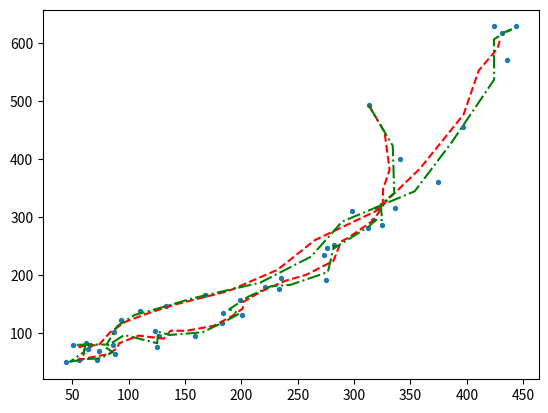

Generate this figure with matplotlib:
#simulation
#for high speed, min value ~20, max value is ~1300, then jumps to 8190
#for high accuracy, max value is ~?
import matplotlib.pyplot as pyplot
import random

umax = 10
umin = 0
K = 2

q = .125
r = 32
p = 102


def parseData(data):
	xdata = []
	ydata = []
	for x in range(0,len(data)):
		if x % 2 == 0:
			xdata.append(data[x])
		else:
			ydata.append(data[x])
	alldata = {"x":xdata, "y":ydata}
	return alldata

def rawToUnit(data):
	#float m = .0078125
	#float b = -.15625
	newData = []
	for raw in data:
		if raw > 2000:
			return 0
		m = (umax - umin)/1280
		b = -20*m + umin
		y = m*raw + b
		newData.append(y)
	return newData

def getFilteredValue(measurement, x, q, r, p):
      #Updates and gets the current measurement value */
      #prediction update
      #predicted error covariance = previous + process noise
      p = p + q;
    

      #measurement update
	  #gain = ratio between how large sensor noise is compared to previous estimated error
      k = p / (p + r);

      #current filtered value = previous filtered value + gain*(unfiltered - filtered value)
      x = x + k * (measurement - x);

      #current error = (1 - gain)*previous error
      p = (1 - k) * p;
      
      return x;
    

def main():
	#unitData = rawToUnit(data)
	alldata = parseData(data)
	xdata = alldata["x"]
	ydata = alldata["y"]
	noise = 20
	for a in range(0, len(xdata)):
		xdata[a] = xdata[a] + random.randint(-1*noise, noise)
		ydata[a] = ydata[a] + random.randint(-1*noise, noise)
	color = []
	xfilter = []
	xprev = xdata[0]
	yfilter = []
	yprev = ydata[0]
	xfilter2 = []
	xprev2 = xdata[0]
	yfilter2 = []
	yprev2 = ydata[0]
	for i in range(0, len(xdata)): color.append(i)
	for j in range(0, len(xdata)):
		xnext = ((K - 1)/K)*xprev + (1/K)*xdata[j]
		ynext = ((K - 1)/K)*yprev + (1/K)*ydata[j]
		xfilter.append(xnext)
		yfilter.append(ynext)
		xprev = xnext
		yprev = ynext
	for k in range(0, len(xdata)):
		xnext = getFilteredValue(xdata[k], xprev2, q, r, p)
		ynext = getFilteredValue(ydata[k], yprev2, q, r, p)
		xfilter2.append(xnext)
		yfilter2.append(ynext)
		xprev2 = xnext
		yprev2 = ynext
	#pyplot.scatter(xdata, ydata, c=color, s=16)
	pyplot.scatter(xdata, ydata, s=8)
	#pyplot.set_cmap('hot')
	#pyplot.plot(xdata, ydata, 'b-')
	pyplot.plot(xfilter, yfilter, 'r--')
	pyplot.plot(xfilter2, yfilter2, 'g-.')
	pyplot.show()




#in general, assuming sensors are perpendicular to walls (rotation = 0 degrees)
#if coord <= 1300
	#we are proportionally that far away from a wall
	#functionConvertRawDataToUnits
	#small error
	#high certainty
#if coord == 8190
	#in some unknown middle zone
	#need to rely on previous measurements, wheel rotations to guess locaiton



#measure x,y
#guess initial position
"""
data = [1100,1100, 
1100,1100, 
1100,1100, 
1100,1100, 
1100,1100, 
1100,1100, 
1100,1100, 
1100,1100, 
869,1100, 
778,1100, 
630,1100, 
526,1100, 
527,1100, 
496,1100, 
440,1100, 
425,1100, 
423,1100, 
391,1100, 
353,1100, 
363,1100, 
335,1100, 
311,1100, 
307,1100, 
298,1100, 
284,1100, 
271,1100, 
265,1100, 
243,1100, 
238,1100, 
225,1100, 
215,1100, 
203,1100, 
188,1100, 
180,1100, 
174,1100, 
164,1100, 
152,1100, 
148,1100, 
137,1100, 
123,1100, 
118,1100, 
118,1100, 
122,1100, 
132,1100, 
140,1100, 
154,1100, 
154,1100, 
168,1100, 
181,1100, 
189,1100, 
203,1100, 
212,1100, 
232,1100, 
247,1100, 
271,1100, 
283,1100, 
303,1100, 
328,1100, 
340,1100, 
381,1100, 
417,1100, 
422,1100, 
432,1100, 
526,1100, 
578,1100, 
632,1100, 
737,1100, 
901,1100, 
997,1100,  
1100,1100, 
1100,1100, 
1100,1100, 
1100,1100, 
1100,1100, 
1100,198, 
1100,159, 
1100,154, 
1100,153, 
1100,140, 
1100,136, 
1100,133, 
1100,136, 
1100,137, 
1100,147, 
1100,140, 
1100,141, 
1100,137, 
1100,142, 
1100,133, 
1100,142, 
1100,142, 
1100,153, 
1100,153, 
1100,160, 
1100,174, 
1100,179, 
1100,184, 
1100,205, 
1100,220, 
1100,240, 
1100,255, 
1100,266, 
1100,291, 
1100,312, 
1100,309, 
1100,334, 
1100,341, 
1100,353, 
1100,381, 
1100,383, 
1100,395, 
1100,414, 
1100,433, 
1100,446, 
1100,441, 
1100,471, 
1100,480, 
1100,506, 
1100,503, 
1100,497, 
1100,506, 
1100,498, 
1100,499, 
1100,507, 
1100,471, 
1100,494, 
1100,439, 
1100,436, 
1100,410, 
1100,397, 
1100,398, 
1100,368, 
1100,354, 
1100,325, 
1100,319, 
1100,298, 
1100,284, 
1100,279, 
1100,267, 
1100,244, 
1100,241, 
1100,217, 
1100,209, 
1100,196, 
1100,188, 
1100,177, 
1100,165, 
1100,160, 
1100,151, 
1100,146, 
1100,133, 
1100,121, 
1100,115, 
1100,107, 
1100,102, 
1100,99, 
1100,95, 
1100,87, 
1100,92, 
1100,91, 
1100,87, 
1100,88, 
1100,86, 
1100,83, 
1100,85, 
1100,88, 
1100,86, 
1100,97, 
1100,91, 
1100,92, 
1100,98, 
1100,103, 
1100,109, 
1100,116, 
1100,127, 
1100,124, 
1100,166]
"""

data = [330,488, 
328,404, 
338,328, 
324,304, 
321,286, 
316,277, 
293,267, 
291,246, 
277,232, 
264,210, 
247,189, 
226,176, 
211,166, 
196,143, 
183,134, 
166,124, 
153,114, 
133,107, 
116,96, 
107,90, 
91,84, 
80,77, 
74,69, 
68,68, 
58,69, 
62,64, 
58,59, 
61,63, 
61,66, 
71,72, 
86,89, 
101,105, 
121,123, 
151,150, 
179,174, 
215,207, 
258,236, 
301,294, 
360,361, 
389,474, 
421,563, 
429,636, 
451,621, 
449,606]

main()